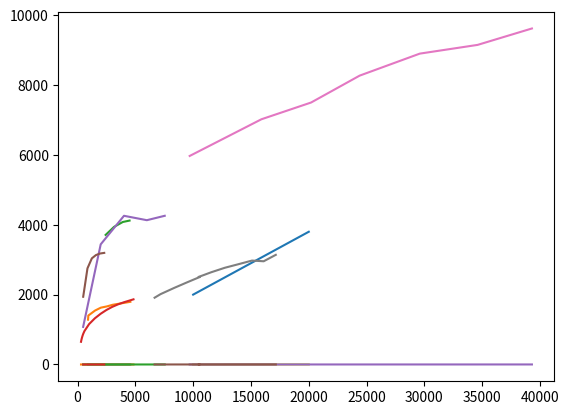

This figure's Python source:
# Module contains classes including EP thruster data
# Note: data currently based o estimates from publically available sources (see comments for source data)

# TODO ==== update thrusters included
# TODO ==== figure out why higher power engines do not work
# TODO ==== check acceptability of polyfit solutions (i.e. variation in isp from source data)
# TODO ==== experiment, set power input profile also to power cubed (i.e. as in MARGO, and not JPL model)
# TODO ==== find better means to model thruster performance curves i.e. better curve fit

import numpy as np
import matplotlib.pyplot as plt


# THRUSTER DATA


# EUROPEAN THRUSTERS


class T6:
    # source data
    # http://arc.aiaa.org | DOI: 10.2514/1.B34173

    # data
    name = "T6"
    power = [2430, 3160, 3920, 4500]
    thrust = [0.074, 0.099, 0.123, 0.143]
    isp = [3710, 3940, 4080, 4120]
    eff = [0.55, 0.60, 0.62, 0.64]
    throughput = "unknown"

    # modelling parameters
    poly = 3
    T_c = [1.91177665e-12, -1.99713503e-08, 1.00827186e-04, -8.05131412e-02]
    Isp_c =[8.79420628e-10, -9.61874290e-05, 8.32028893e-01, 2.24352822e+03]


class PPS20k:
    # source data
    # http://erps.spacegrant.org/uploads/images/images/iepc_articledownload_1988-2007/2011index/IEPC-2011-020.pdf

    # data
    name = "PPS-20k "
    power = [2600, 5000, 10000, 15000, 20000, 23500]
    thrust = [0.075, 0.290, 0.575, 0.775, 1.000, 1.050]
    isp = []
    eff = []
    throughput = "unknown"
    eff = []

    # modelling parameters
    poly = 3
    T_c = []
    Isp_c =[]



class HT20k:
    # source data:
    # http://epic-src.eu/wp-content/uploads/24_EPICWorkshop2017_SITAEL_EPIC_WS_1b.pdf

    # data
    name = 'HT20K'
    power = [10000, 20000]
    thrust = [0.3, 1.1]
    isp = [2000, 3800]
    throughput = 'unknown'
    eff = [.7, .7]

    # modelling parameters
    poly = 2
    T_c = [8.e-05, -5.e-01]
    Isp_c = [1.8e-01, 2.0e+02]


# AMERICAN THRUSTERS

class SPT140:
    # source data
    # https://ntrs.nasa.gov/archive/nasa/casi.ntrs.nasa.gov/20180005324.pdf

    # data
    name = 'SPT-140'
    power = [910, 930, 930, 1520, 2020, 2530, 3050, 3580, 4570]
    thrust = [0.058, 0.057, 0.057, 0.100, 0.132, 0.158, 0.189, 0.222, 0.279]
    isp = [1283, 1364, 1400, 1545, 1627, 1662, 1710, 1739, 1794]
    throughput = 'unknown'
    eff = [0.40, 0.41, 0.42, 0.5, 0.52, 0.51, 0.52, 0.53, 0.54]

    # modelling parameters
    poly = 3
    T_c = [1.21983756e-12, -1.13681407e-08, 9.16229636e-05, -1.83038189e-02]
    Isp_c = [1.95347603e-08, -1.97375550e-04, 6.99658164e-01, 8.57026147e+02]


class XIPS:
    # source data
    # https://arc.aiaa.org/doi/abs/10.2514/6.2008-4914

    # data
    name = "XIPS"
    power = [439,1995,3002,4009,5117]
    thrust = [0.015,0.072,0.101,0.140,0.174]
    isp = [1665,3291,3361,3416,3487]
    throughput = "unknown"

    # modelling parameters
    poly = 3
    T_c = [ 7.76150193e-14, -9.85236348e-10,  3.72957509e-05, -9.20265575e-04]
    Isp_c = [ 6.13263037e-08, -6.64082847e-04,  2.32488758e+00,  7.72555989e+02]


class NSTAR:
    # source data
    # https://ieeexplore.ieee.org/document/878371

    # data
    name = "NSTAR"
    power = [490, 860, 1240, 1590, 1950, 2310]
    thrust = [0.021, 0.031, 0.047, 0.062, 0.077, 0.094]
    isp = [1939, 2753, 3039, 3132, 3177, 3195]
    eff = [0.39, 0.48, 0.56, 0.60, 0.61, 0.64]
    throughput = "unknown"

    # modelling parameters
    poly = 3
    T_c = [-3.80038872e-12, 2.08717752e-08, 7.16087245e-06, 1.26546815e-02]
    Isp_c = [ 5.47940922e-07, -2.96015772e-03, 5.30269375e+00, -1.69255737e+00]


class BPT4000:
    # source data
    # https://www.researchgate.net/publication/272830179_Robotic_Mars_Exploration_Trajectories_Using_Hall_Thrusters

    # data (estimated from source)
    name = "BPT-4000"
    power = [302,350,400,450,500,600,1000,1500,2000,2500,3000,3500,4000,4500,4839]
    thrust = [0.015,0.018,0.022,0.026,0.029,0.037,0.066,0.100,0.131,0.160,0.187,0.213,0.238,0.263,0.281]
    isp = [650,724,786,838,883,957,1156,1322,1452,1560,1649,1721,1780,1831,1865]
    eff = []
    throughput = 580
    # throughput reference:
    # http://richard.hofer.com/pdf/iepc-2009-085.pdf

    # modelling parameters
    # TODO ==== fix parameters
    poly = 3
    # T_c = [4.71936824e-23, -7.41236203e-19, 4.59526182e-15, -1.35754920e-11, 1.44640126e-08, 6.78685611e-05, -6.70562752e-03]
    # Isp_c = [-2.96518852e-18, 5.11251303e-14, -3.48693175e-10, 1.19806054e-06, -2.21379650e-03, 2.36467728e+00, 1.19556548e+02]

    T_c = [6.33727204e-13, -8.04029989e-09, 8.42169901e-05, -1.04841379e-02]
    Isp_c = [1.92395714e-08, -2.05440557e-04, 8.33121283e-01, 4.81872636e+02]


class NEXT_HighThrust:
    # source data
    # https://arc.aiaa.org/doi/abs/10.2514/6.2008-4914

    # data (estimated from source)
    name = "NEXT (high-thrust)"
    power = [485,2005,4018,5995,7542]
    thrust = [0.023,0.076,0.156,0.212,0.239]
    isp = [1374,3086,3173,3723,4186]
    eff = []
    throughput = "unknown"

    # modelling paramters
    poly = 3
    T_c = [-4.04741615e-13, 3.02178551e-09, 3.09517010e-05, 6.76930978e-03]
    Isp_c = [2.83542264e-08, -3.87892632e-04, 1.78869817e+00, 6.52196584e+02]


class NEXT_HighIsp:
    # source data
    # https://arc.aiaa.org/doi/abs/10.2514/6.2008-4914

    # data (estimated from source)
    name = "NEXT (high-isp)"
    power = [485, 2005, 4018, 5995, 7542]
    thrust = [0.023,0.069,0.125,0.196,0.242]
    isp = [1076,3440,4257,4131,4257]
    eff = []
    throughput = "unknown"

    # modelling paramters
    poly = 3
    T_c = [-9.51248864e-14, 1.52765068e-09, 2.45492623e-05, 1.16399821e-02]
    Isp_c = [3.31864848e-08, -5.29086442e-04, 2.68081192e+00, -9.66900768e+01]

class HiPEP:
    # source data
    # https://arc.aiaa.org/doi/abs/10.2514/6.2008-4914

    # data (estimated from source)
    name = "HiPEP (High Power Electric Propulsion Ion Thruster)"
    power = [9700, 15900, 20200, 24400, 29600, 34600, 39300]
    thrust = [0.240, 0.340, 0.410, 0.460, 0.540, 0.600, 0.670]
    isp = [5970, 7020, 7500, 8270, 8900, 9150, 9620]
    eff = [0.72, 0.74, 0.75, 0.76, 0.80, 0.77, 0.80]
    throughput = "unknown"

    # modelling paramters
    poly = 3
    T_c = []
    Isp_c = []

class TM50:
    # source data
    # https://ntrs.nasa.gov/archive/nasa/casi.ntrs.nasa.gov/20000021551.pdf

    # data (estimated from source)
    name = "TM-50"
    power = [6666, 7182, 8366, 9456, 10577, 10461, 11568, 12741, 13814, 15092, 16100, 17147]
    thrust = [0.403, 0.424, 0.462, 0.495, 0.528, 0.528, 0.557, 0.583, 0.603, 0.627, 0.623, 0.662]
    isp = [1912, 2014, 2193, 2349, 2505, 2505, 2641, 2769, 2862, 2975, 2955, 3139]
    eff = [0.57, 0.58, 0.59, 0.60, 0.61, 0.62, 0.62, 0.62, 0.61, 0.61, 0.56, 0.59]
    throughput = "unknown"

    # modelling paramters
    poly = 3
    T_c = []
    Isp_c = []

# EVALUATING THRUSTER PERFORMANCE


# script for polynomial coefficient calculation
def get_thruster_params(engine):
    # thrust coefficients
    Thr_coeffs = np.polyfit(engine.power,engine.thrust,engine.poly)
    print(Thr_coeffs)
    # isp coefficients
    Isp_coeffs = np.polyfit(engine.power, engine.isp, engine.poly)
    print(Isp_coeffs)

def eval_thrust(thruster, power):
    params = thruster.T_c
    thrust = sum([A * power ** i for A, i in zip(reversed(params), range(len(params)))])
    return thrust

def eval_isp(thruster, power):
    params = thruster.Isp_c
    isp = sum([A * power ** i for A, i in zip(reversed(params), range(len(params)))])
    return isp


# PLOTTING THRUSTER PERFORMANCE


def plot_compare_thrust(thrusters):
    # Array of launch vehicles to plot
    thrusters = thrusters

    # create figure
    fig, ax = plt.subplots(figsize=(8, 8))

    # color map range
    n = len(thrusters)
    colors = plt.cm.jet(np.linspace(0, 1, n))

    # data generation and plot creation
    for thruster, n in zip(thrusters, range(n)):
        x = []
        y = []
        for power in np.arange(min(thruster.power), max(thruster.power)+1, 1):
            x.append(power)
            y.append(eval_thrust(thruster,power))
        ax.plot(x, y, label=thruster.name, color=colors[n])

    # add legend
    ax.legend(loc='upper left')

    # # adjust plot limits
    # plt.xlim(0,7500)
    # plt.ylim(0, 0.3)

    # settings for plot grid lines amd ticks
    plt.grid(which='major', axis='both', color='gainsboro', linestyle='-')
    plt.grid(b=True, which='minor', axis='both', color='gainsboro', linestyle='-')
    ax.spines['top'].set_visible(True)
    ax.spines['right'].set_visible(True)
    ax.spines['bottom'].set_visible(True)
    ax.spines['left'].set_visible(True)
    ax.spines['bottom'].set_color('dimgray')
    ax.spines['left'].set_color('dimgray')
    ax.tick_params(axis='x', colors='dimgray')
    ax.tick_params(axis='y', colors='dimgray')
    ax.spines['bottom'].set_color('dimgray')
    ax.spines['top'].set_color('dimgray')
    ax.spines['right'].set_color('dimgray')
    ax.spines['left'].set_color('dimgray')

    # add plot title
    fig.suptitle('MERLOT engine thrust comparison', fontsize=14, x=0.5, y=0.925)

    # add axis title
    plt.xlabel('Power (W)', fontsize=12)
    plt.ylabel('Thrust (N)', fontsize=12)

    plt.show()

def plot_compare_isp(thrusters):
    # Array of launch vehicles to plot
    thrusters = thrusters

    # create figure
    fig, ax = plt.subplots(figsize=(8, 8))

    # color map range
    n = len(thrusters)
    colors = plt.cm.jet(np.linspace(0, 1, n))

    # data generation and plot creation
    for thruster, n in zip(thrusters, range(n)):
        x = []
        y = []
        for power in np.arange(min(thruster.power), max(thruster.power)+1, 1):
            x.append(power)
            y.append(eval_isp(thruster,power))
        ax.plot(x, y, label=thruster.name, color=colors[n])

    # add legend
    ax.legend(loc='upper left')

    # # adjust plot limits
    # plt.xlim(0,7500)
    # plt.ylim(1000, 4000)

    # settings for plot grid lines amd ticks
    plt.grid(which='major', axis='both', color='gainsboro', linestyle='-')
    plt.grid(b=True, which='minor', axis='both', color='gainsboro', linestyle='-')
    ax.spines['top'].set_visible(True)
    ax.spines['right'].set_visible(True)
    ax.spines['bottom'].set_visible(True)
    ax.spines['left'].set_visible(True)
    ax.spines['bottom'].set_color('dimgray')
    ax.spines['left'].set_color('dimgray')
    ax.tick_params(axis='x', colors='dimgray')
    ax.tick_params(axis='y', colors='dimgray')
    ax.spines['bottom'].set_color('dimgray')
    ax.spines['top'].set_color('dimgray')
    ax.spines['right'].set_color('dimgray')
    ax.spines['left'].set_color('dimgray')

    # add plot title
    fig.suptitle('MERLOT engine isp comparison', fontsize=14, x=0.5, y=0.925)

    # add axis title
    plt.xlabel('Power (W)', fontsize=12)
    plt.ylabel('isp (s)', fontsize=12)

    plt.show()


for thruster in [HT20k, SPT140, T6, BPT4000, NEXT_HighIsp, NSTAR, HiPEP, TM50]:
    plt.plot(thruster.power, thruster.isp)

plt.show()

for thruster in [HT20k, SPT140, T6, BPT4000, NEXT_HighIsp, NSTAR, HiPEP, TM50]:
    plt.plot(thruster.power, thruster.thrust)

plt.show()









